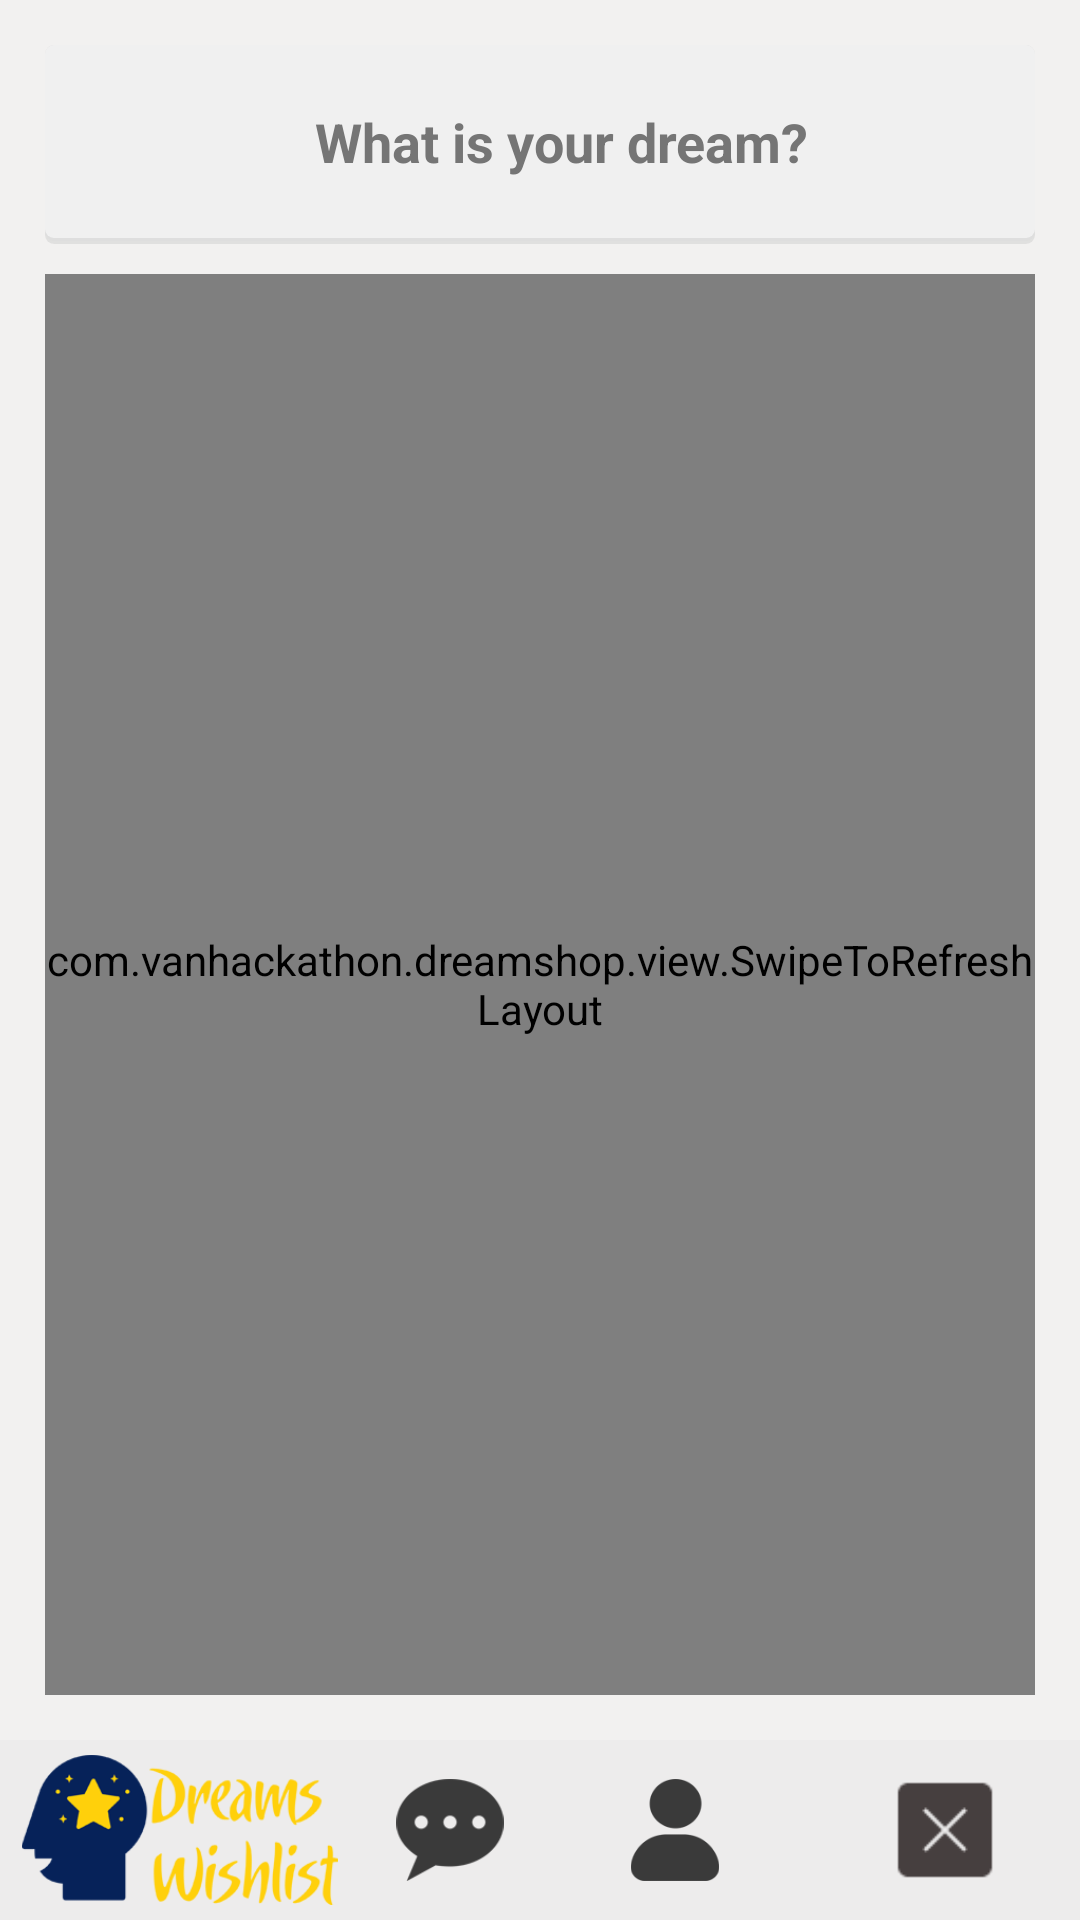

Layout XML and referenced resources for this Android screen:
<!-- AndroidManifest.xml: activity theme AppTheme.NoActionBar -->
<!-- res/layout/activity_main.xml -->
<?xml version="1.0" encoding="utf-8"?>
<RelativeLayout xmlns:android="http://schemas.android.com/apk/res/android"
    style="@style/match_match"
    android:fitsSystemWindows="true">

    <ImageView
        android:layout_width="match_parent"
        android:layout_height="match_parent"
        android:foregroundGravity="right"
        android:scaleType="centerCrop"
        android:src="@mipmap/dreams_back" />


    <View
        style="@style/match_match"
        android:background="@color/dreams_back" />

    <LinearLayout
        android:orientation="vertical"
        android:padding="15dp"
        android:layout_above="@+id/app_bar"
        android:layout_width="match_parent"
        android:layout_height="match_parent">

        <RelativeLayout
            android:orientation="vertical"
            android:background="@drawable/card"
            android:layout_marginBottom="10dp"
            android:layout_width="match_parent"
            android:layout_height="wrap_content">

            <ImageView
                android:layout_alignParentLeft="true"
                android:scaleType="centerInside"
                android:id="@+id/profile_pic"
                android:padding="2dp"
                android:layout_marginLeft="10dp"
                android:layout_width="60dp"
                android:layout_height="60dp" />

            <TextView
                android:layout_toRightOf="@+id/profile_pic"
                android:id="@+id/add_dream"
                style="@style/label"
                android:gravity="left"
                android:layout_height="wrap_content"
                android:layout_width="match_parent"
                android:padding="20dp"
                android:text="@string/what"
                android:textSize="18sp"
                android:textStyle="bold" />


        </RelativeLayout>

        <com.vanhackathon.dreamshop.view.SwipeToRefreshLayout
            android:id="@+id/swipe"
            android:layout_width="match_parent"
            android:layout_height="match_parent">

            <com.vanhackathon.dreamshop.view.AutoFitRecycleView
                android:id="@+id/recycle_dreams"
                android:layout_width="match_parent"
                android:layout_height="match_parent"
                android:columnWidth="300dp"
                android:numColumns="auto_fit"
                android:scrollbars="none" />

        </com.vanhackathon.dreamshop.view.SwipeToRefreshLayout>
    </LinearLayout>

    <RelativeLayout
        android:id="@+id/app_bar"
        android:layout_width="match_parent"
        android:layout_height="60dp"
        android:layout_alignParentBottom="true"
        android:background="@color/app_bar_back"
        android:paddingBottom="5dp"
        android:paddingTop="5dp">

        <ImageView
            android:id="@+id/app_logo"
            android:layout_width="120dp"
            android:layout_height="match_parent"
            android:layout_alignParentLeft="true"
            android:src="@mipmap/logo" />

        <LinearLayout
            android:layout_width="match_parent"
            android:layout_height="match_parent"
            android:layout_centerInParent="true"
            android:layout_toRightOf="@+id/app_logo"
            android:gravity="right|center_vertical"
            android:orientation="horizontal">

            <ImageView
                android:id="@+id/search"
                style="@style/app_bar_buttons"
                android:src="@mipmap/search" />

            <ImageView
                android:id="@+id/messages"
                style="@style/app_bar_buttons"
                android:src="@mipmap/messages" />

            <ImageView
                android:id="@+id/user"
                style="@style/app_bar_buttons"
                android:layout_marginRight="15dp"
                android:src="@mipmap/user" />

            <ImageView
                android:id="@+id/logout"
                style="@style/app_bar_buttons"
                android:layout_marginRight="15dp"
                android:src="@mipmap/logout" />
        </LinearLayout>

    </RelativeLayout>
</RelativeLayout>
<!-- resources referenced by this layout -->
<resources>
  <color name="app_bar_back">#ceebeaeb</color>
  <color name="dreams_back">#99eae8e6</color>
  <!-- drawable card (drawable) -->
  <?xml version="1.0" encoding="utf-8"?>
  <layer-list xmlns:android="http://schemas.android.com/apk/res/android">
  
  
      <item>
          <shape>
              <padding
                  android:bottom="1dp"
                  android:left="0dp"
                  android:right="0dp"
                  android:top="0dp" />
              <solid android:color="#91d4d4d4" />
              <corners android:radius="3dp" />
          </shape>
      </item>
      <item>
          <shape>
              <padding
                  android:bottom="1dp"
                  android:left="0dp"
                  android:right="0dp"
                  android:top="0dp" />
              <solid android:color="#7ddddddd" />
              <corners android:radius="3dp" />
          </shape>
      </item>
  
      
      <item>
          <shape>
              <solid android:color="#8effffff" />
              <corners android:radius="3dp" />
          </shape>
      </item>
  
  </layer-list>
  <!-- mipmap logo: png bitmap (mipmap-nodpi, 35676 bytes) -->
  <!-- mipmap logout: png bitmap (mipmap-nodpi, 580 bytes) -->
  <!-- mipmap messages: png bitmap (mipmap-nodpi, 21644 bytes) -->
  <!-- mipmap search: png bitmap (mipmap-nodpi, 21947 bytes) -->
  <!-- mipmap user: png bitmap (mipmap-nodpi, 21329 bytes) -->
  <string name="what">What is your dream?</string>
  <style name="app_bar_buttons" parent="match_wrap">
          <item name="android:layout_width">60dp</item>
          <item name="android:layout_height">40dp</item>
          <item name="android:layout_marginLeft">15dp</item>
          <item name="android:padding">3dp</item>
      </style>
  <style name="label" parent="match_wrap">
          <item name="android:gravity">center</item>
          <item name="android:textColor">@color/secondary_text</item>
          <item name="android:textSize">25sp</item>
      </style>
  <style name="match_match">
          <item name="android:layout_width">match_parent</item>
          <item name="android:layout_height">match_parent</item>
      </style>
  <style name="AppTheme.NoActionBar">
          <item name="windowActionBar">false</item>
          <item name="windowNoTitle">true</item>
      </style>
  <style name="match_wrap">
          <item name="android:layout_width">match_parent</item>
          <item name="android:layout_height">wrap_content</item>
      </style>
  <color name="secondary_text">#757575</color>
</resources>
